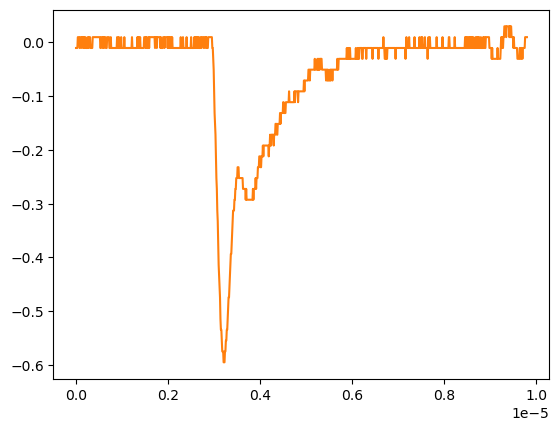

The table this chart was drawn from, first rows:
# KEYSIGHT TECHNOLOGIES, MSO-X 3024T, MY58262555, 07.30.2019051434
# time, 1
# 2024-09-12 16:56:31.649798
0.000000000000000000e+00, -1.149500000000000001e-02
9.809809809809809921e-09, -1.149500000000000001e-02
1.961961961961961984e-08, -1.149500000000000001e-02
2.942942942942943142e-08, -1.149500000000000001e-02
3.923923923923923968e-08, 8.605520000000000183e-03
4.904904904904904795e-08, 8.605520000000000183e-03
5.885885885885886283e-08, 8.605520000000000183e-03
6.866866866866867110e-08, 8.605520000000000183e-03
7.847847847847847937e-08, -1.149500000000000001e-02
8.828828828828828763e-08, -1.149500000000000001e-02
9.809809809809809590e-08, 8.605520000000000183e-03
1.079079079079079042e-07, 8.605520000000000183e-03
1.177177177177177257e-07, 8.605520000000000183e-03
1.275275275275275207e-07, -1.149500000000000001e-02
1.373373373373373422e-07, 8.605520000000000183e-03
1.471471471471471372e-07, 8.605520000000000183e-03
1.569569569569569587e-07, 8.605520000000000183e-03
1.667667667667667802e-07, -1.149500000000000001e-02
1.765765765765765753e-07, 8.605520000000000183e-03
1.863863863863863968e-07, -1.149500000000000001e-02
1.961961961961961918e-07, -1.149500000000000001e-02
2.060060060060060133e-07, 8.605520000000000183e-03
2.158158158158158083e-07, -1.149500000000000001e-02
2.256256256256256298e-07, -1.149500000000000001e-02
2.354354354354354513e-07, -1.149500000000000001e-02
2.452452452452452728e-07, -1.149500000000000001e-02
2.550550550550550414e-07, 8.605520000000000183e-03
2.648648648648648629e-07, 8.605520000000000183e-03
2.746746746746746844e-07, -1.149500000000000001e-02
2.844844844844845059e-07, 8.605520000000000183e-03
2.942942942942942745e-07, 8.605520000000000183e-03
3.041041041041040960e-07, 8.605520000000000183e-03
3.139139139139139175e-07, -1.149500000000000001e-02
3.237237237237237390e-07, -1.149500000000000001e-02
3.335335335335335605e-07, -1.149500000000000001e-02
3.433433433433433290e-07, -1.149500000000000001e-02
3.531531531531531505e-07, -1.149500000000000001e-02
3.629629629629629720e-07, 8.605520000000000183e-03
3.727727727727727935e-07, 8.605520000000000183e-03
3.825825825825825621e-07, 8.605520000000000183e-03
3.923923923923923836e-07, 8.605520000000000183e-03
4.022022022022022051e-07, 8.605520000000000183e-03
4.120120120120120266e-07, 8.605520000000000183e-03
4.218218218218218481e-07, 8.605520000000000183e-03
4.316316316316316167e-07, 8.605520000000000183e-03
4.414414414414414382e-07, 8.605520000000000183e-03
4.512512512512512597e-07, 8.605520000000000183e-03
4.610610610610610812e-07, 8.605520000000000183e-03
4.708708708708709027e-07, 8.605520000000000183e-03
4.806806806806806712e-07, 8.605520000000000183e-03
4.904904904904905457e-07, 8.605520000000000183e-03
5.003003003003003142e-07, 8.605520000000000183e-03
5.101101101101100828e-07, 8.605520000000000183e-03
5.199199199199199572e-07, 8.605520000000000183e-03
5.297297297297297258e-07, -1.149500000000000001e-02
5.395395395395394944e-07, -1.149500000000000001e-02
5.493493493493493688e-07, 8.605520000000000183e-03
5.591591591591591374e-07, 8.605520000000000183e-03
... 942 more rows
